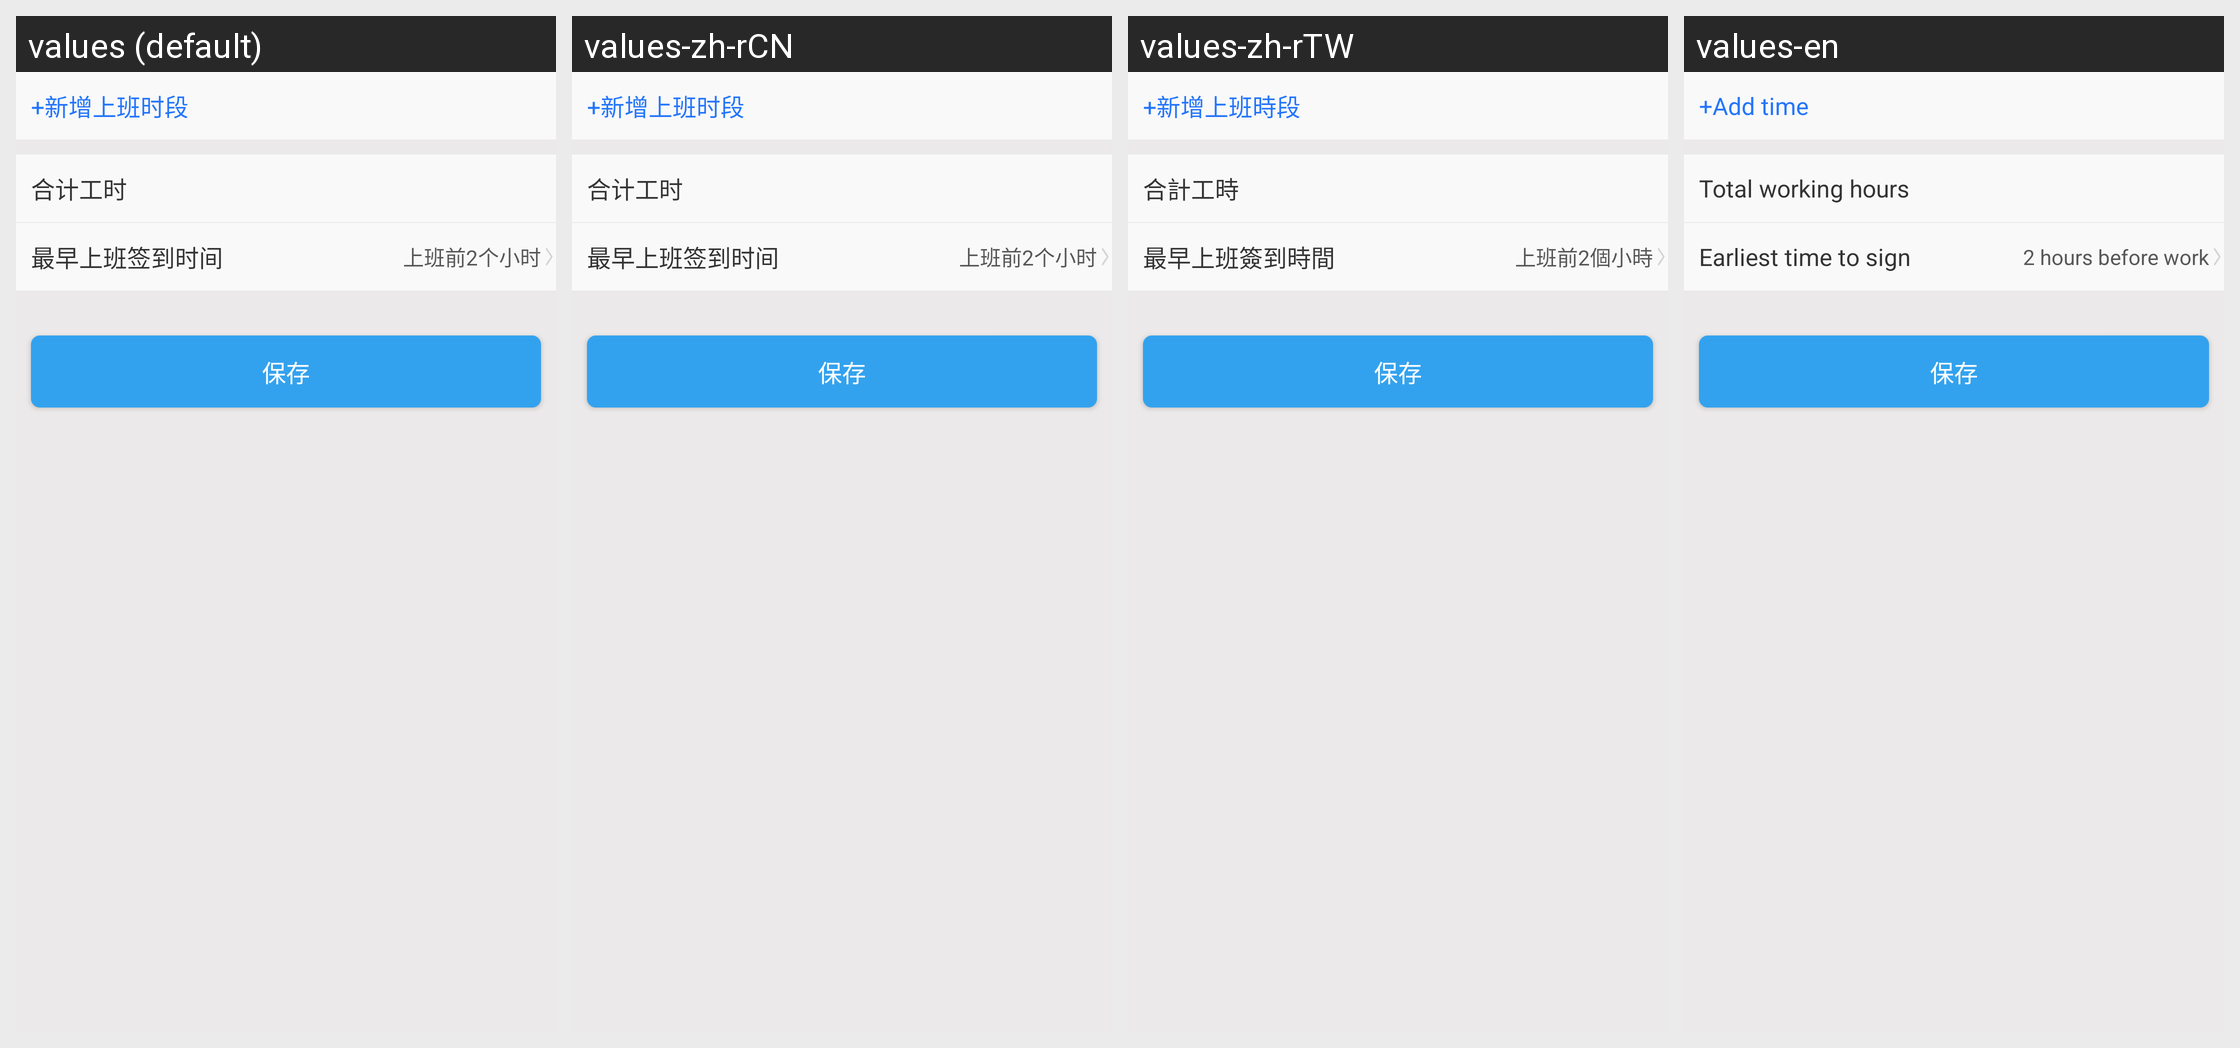

Locale-by-locale string values for the Android screen shown in this grid:
Android screen res/layout/activity_flihts_time.xml rendered under 4 locales, left to right: values (default), values-zh-rCN, values-zh-rTW, values-en. Device: Nexus 5 (rendered at 1080×1920; each locale shown at half size, 540×960, under a caption strip naming it); theme Theme.MaterialComponents.DayNight.NoActionBar.
Strings drawn on this screen, with the default value and each locale's value (text and hints the layout hard-codes, and strings that could not be matched under every locale, appear in the picture but are not listed):

add_work_times
  values: +新增上班时段
  values-zh-rCN: +新增上班时段
  values-zh-rTW: +新增上班時段
  values-en: +Add time

all_work_time
  values: 合计工时
  values-zh-rCN: 合计工时
  values-zh-rTW: 合計工時
  values-en: Total working hours

two_hour_before
  values: 上班前2个小时
  values-zh-rCN: 上班前2个小时
  values-zh-rTW: 上班前2個小時
  values-en: 2 hours before work

earliest_work_signin_time
  values: 最早上班签到时间
  values-zh-rCN: 最早上班签到时间
  values-zh-rTW: 最早上班簽到時間
  values-en: Earliest time to sign

save
  values: 保存
  values-zh-rCN: 保存  [not translated; the default value is used]
  values-zh-rTW: 保存  [not translated; the default value is used]
  values-en: 保存  [not translated; the default value is used]
